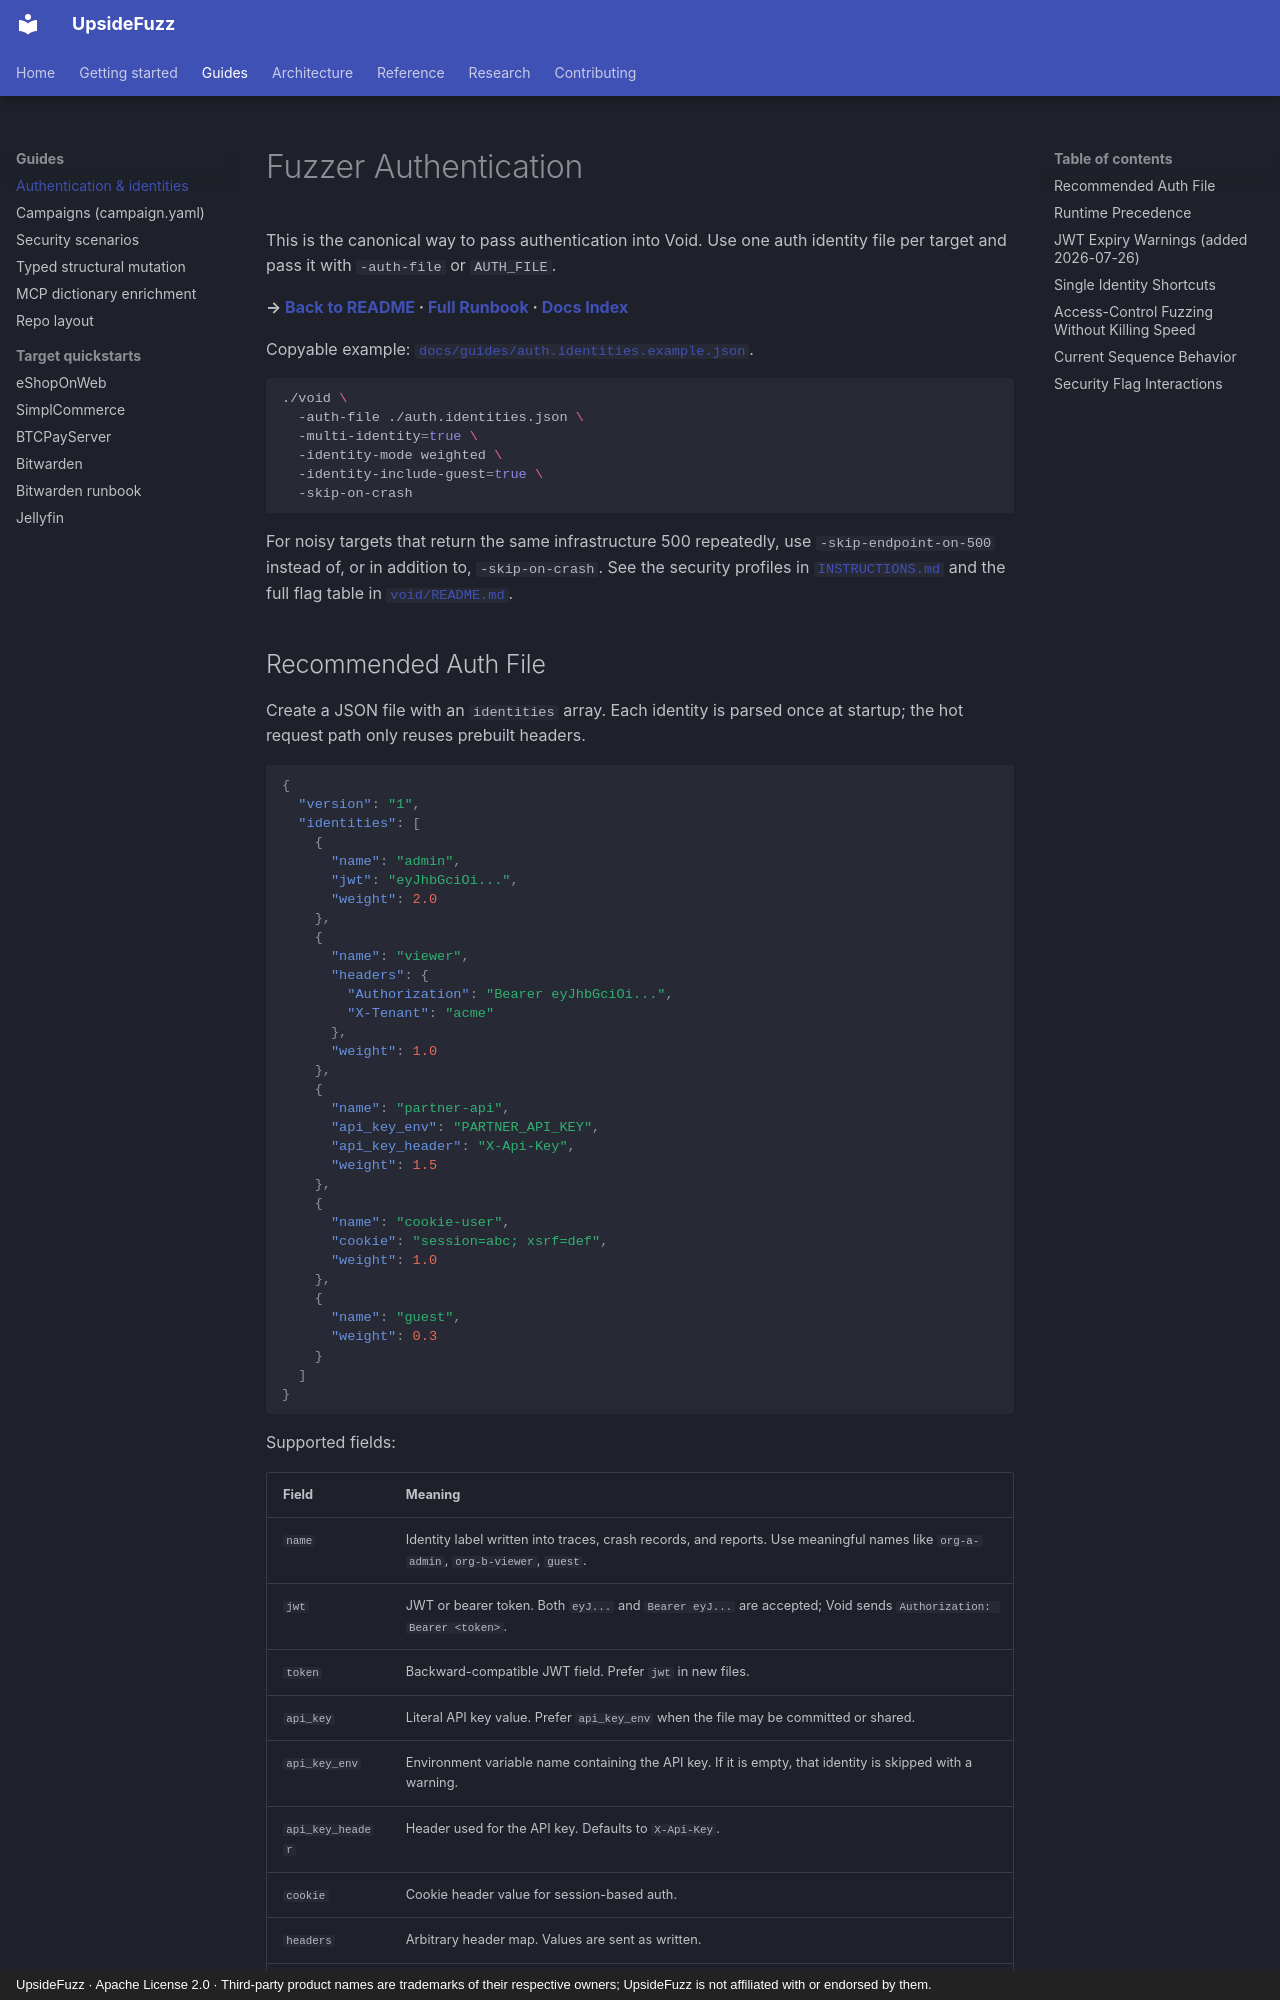

repository: malchikserega/upside-fuzzer · page: guides/authentication/index.html · generator: mkdocs · copyright: UpsideFuzz · Apache License 2.0 · Third-party product names are trademarks of their respective owners; UpsideFuzz is not affiliated with or endorsed by them.

# Fuzzer Authentication

This is the canonical way to pass authentication into Void. Use one auth identity file per target and pass it with `-auth-file` or `AUTH_FILE`.

**→ [Back to README](../../README.md) · [Full Runbook](../getting-started/quickstart.md) · [Docs Index](../index.md)**

Copyable example: [`docs/guides/auth.identities.example.json`](auth.identities.example.json).

```bash
./void \
  -auth-file ./auth.identities.json \
  -multi-identity=true \
  -identity-mode weighted \
  -identity-include-guest=true \
  -skip-on-crash
```

For noisy targets that return the same infrastructure 500 repeatedly, use `-skip-endpoint-on-500` instead of, or in addition to, `-skip-on-crash`. See the security profiles in [`INSTRUCTIONS.md`](../getting-started/quickstart.md#security-campaign-profiles) and the full flag table in [`void/README.md`](../../src/void/cmd/void/README.md#fuzzer-flags-full-reference).

## Recommended Auth File

Create a JSON file with an `identities` array. Each identity is parsed once at startup; the hot request path only reuses prebuilt headers.

```json
{
  "version": "1",
  "identities": [
    {
      "name": "admin",
      "jwt": "eyJhbGciOi...",
      "weight": 2.0
    },
    {
      "name": "viewer",
      "headers": {
        "Authorization": "Bearer eyJhbGciOi...",
        "X-Tenant": "acme"
      },
      "weight": 1.0
    },
    {
      "name": "partner-api",
      "api_key_env": "PARTNER_API_KEY",
      "api_key_header": "X-Api-Key",
      "weight": 1.5
    },
    {
      "name": "cookie-user",
      "cookie": "session=abc; xsrf=def",
      "weight": 1.0
    },
    {
      "name": "guest",
      "weight": 0.3
    }
  ]
}
```

Supported fields:

| Field | Meaning |
|-------|---------|
| `name` | Identity label written into traces, crash records, and reports. Use meaningful names like `org-a-admin`, `org-b-viewer`, `guest`. |
| `jwt` | JWT or bearer token. Both `eyJ...` and `Bearer eyJ...` are accepted; Void sends `Authorization: Bearer <token>`. |
| `token` | Backward-compatible JWT field. Prefer `jwt` in new files. |
| `api_key` | Literal API key value. Prefer `api_key_env` when the file may be committed or shared. |
| `api_key_env` | Environment variable name containing the API key. If it is empty, that identity is skipped with a warning. |
| `api_key_header` | Header used for the API key. Defaults to `X-Api-Key`. |
| `cookie` | Cookie header value for session-based auth. |
| `headers` | Arbitrary header map. Values are sent as written. |
| `weight` | Scheduling weight for `-identity-mode weighted`. Defaults to `1.0`. |

The parser also accepts legacy top-level array and object-map forms, but the wrapper form above is the stable documented format.
